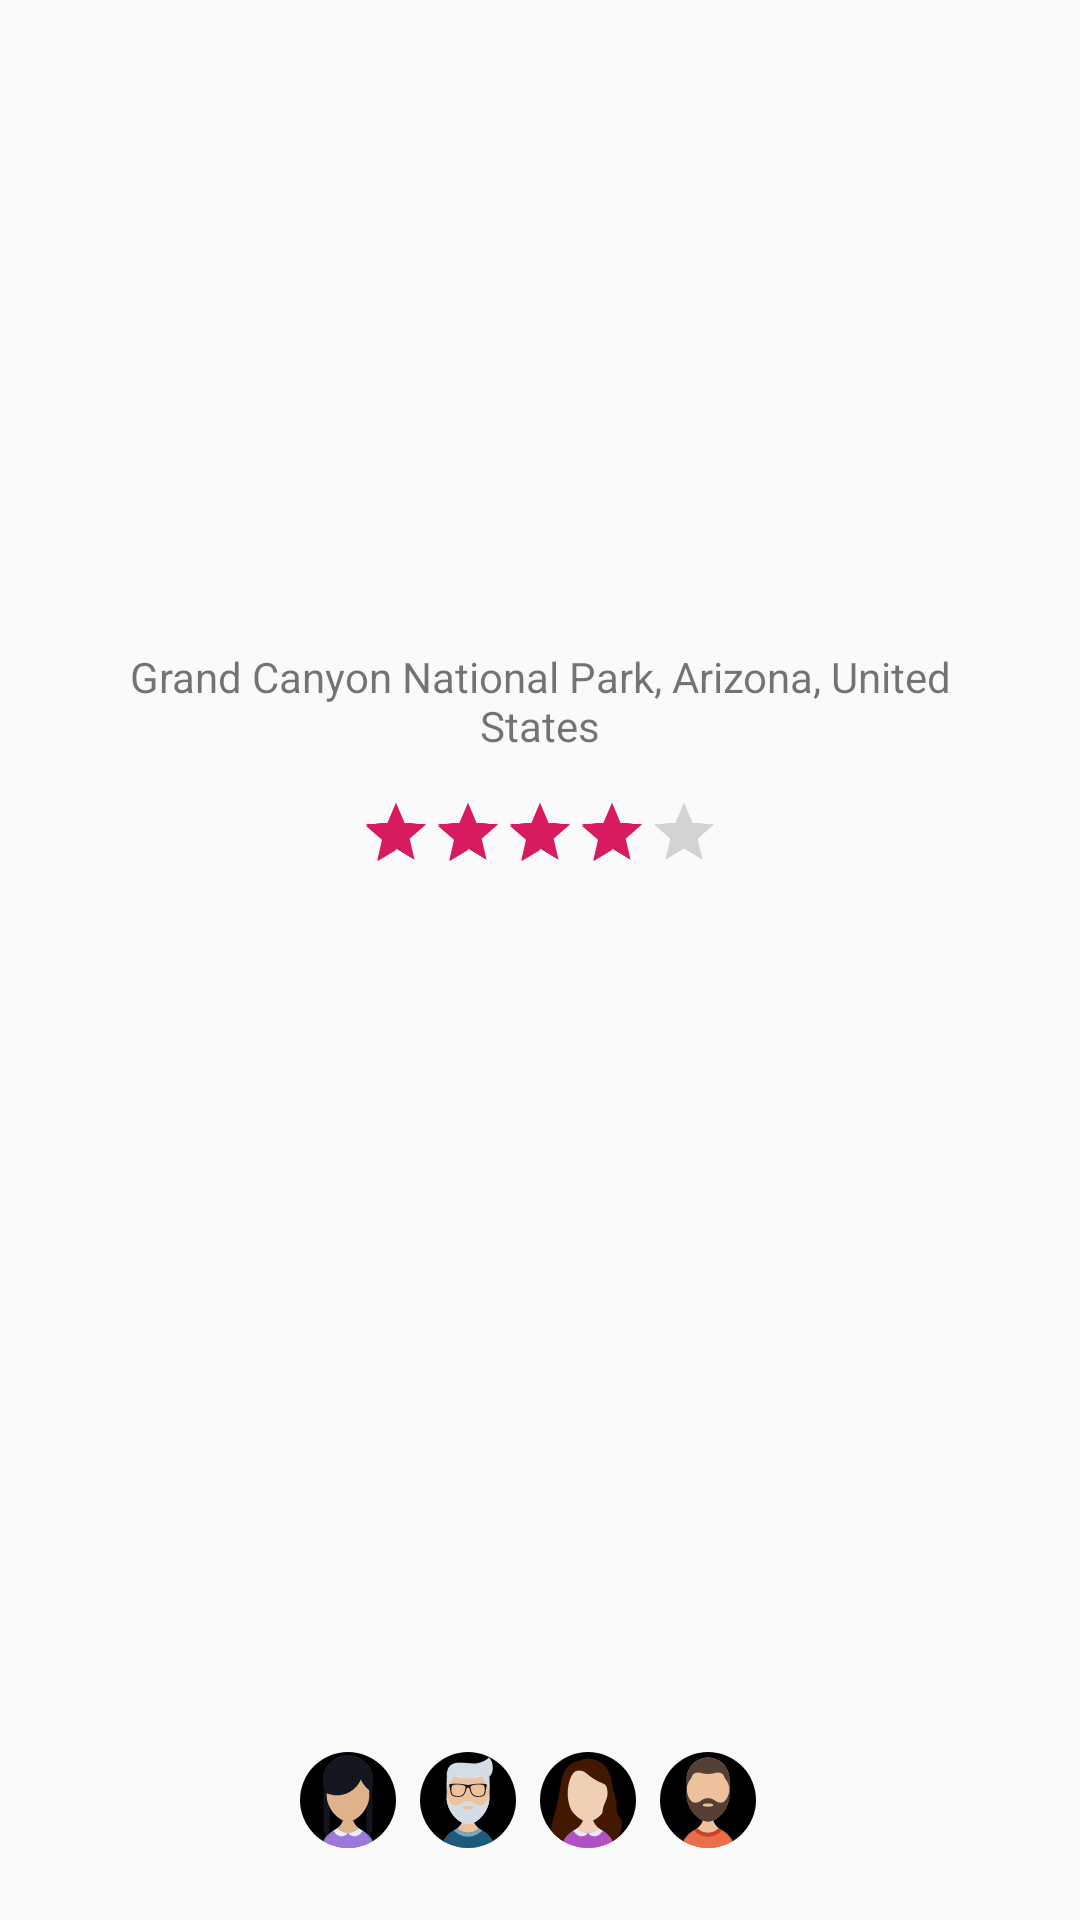

Android layout source for this screen:
<!-- AndroidManifest.xml: application theme AppTheme -->
<!-- res/layout/comment_card_travel_content.xml -->
<?xml version="1.0" encoding="utf-8"?>
<androidx.constraintlayout.widget.ConstraintLayout
        xmlns:android="http://schemas.android.com/apk/res/android"
        xmlns:app="http://schemas.android.com/apk/res-auto" xmlns:tools="http://schemas.android.com/tools"
        android:layout_width="match_parent"
        android:layout_height="match_parent"
        android:paddingTop="200dp">


    <TextView
            android:text="Grand Canyon National Park, Arizona, United States"
            android:layout_width="0dp"
            android:layout_height="wrap_content"
            android:id="@+id/textView30"
            android:gravity="center"
            android:layout_marginEnd="24dp"
            app:layout_constraintEnd_toEndOf="parent"
            android:layout_marginStart="24dp"
            app:layout_constraintStart_toStartOf="parent"
            android:layout_marginTop="16dp"
            app:layout_constraintTop_toTopOf="parent"/>

    <RatingBar
            android:layout_width="wrap_content"
            android:layout_height="wrap_content"
            android:id="@+id/ratingBar"
            android:scaleX="0.5"
            android:scaleY="0.5"
            android:gravity="end"
            android:progress="4"
            android:rating="4"
            app:layout_constraintEnd_toEndOf="parent"
            app:layout_constraintTop_toBottomOf="@id/textView30"
            app:layout_constraintStart_toStartOf="parent"/>


    <LinearLayout
            android:padding="8dp"
            android:id="@+id/commentsPicturesContainer"
            android:background="?attr/selectableItemBackground"
            android:layout_width="wrap_content"
            android:layout_height="wrap_content"
            app:layout_constraintBottom_toBottomOf="parent"
            app:layout_constraintStart_toStartOf="parent"
            android:layout_marginStart="24dp"
            android:layout_marginEnd="24dp"
            app:layout_constraintEnd_toEndOf="parent"
            android:layout_marginBottom="16dp"
            android:orientation="horizontal">

        <ImageView
                android:id="@+id/image1ImageView"
                android:layout_width="32dp"
                android:layout_height="32dp"
                android:layout_marginEnd="8dp"
                android:src="@drawable/ic_girl"/>

        <ImageView
                android:layout_marginEnd="8dp"
                android:id="@+id/image2ImageView"
                android:layout_width="32dp"
                android:layout_height="32dp"
                android:src="@drawable/ic_man"/>

        <ImageView
                android:layout_width="32dp"
                android:layout_marginEnd="8dp"
                android:id="@+id/image3ImageView"
                android:layout_height="32dp"
                android:src="@drawable/ic_girl_1"/>

        <ImageView
                android:layout_width="32dp"
                android:id="@+id/image4ImageView"
                android:layout_marginEnd="8dp"
                android:layout_height="32dp"
                android:src="@drawable/ic_man_2"/>


    </LinearLayout>

</androidx.constraintlayout.widget.ConstraintLayout>
<!-- resources referenced by this layout -->
<resources>
  <!-- drawable ic_girl: vector/xml drawable (drawable, 23065 chars, omitted) -->
  <!-- drawable ic_girl_1: vector/xml drawable (drawable, 10519 chars, omitted) -->
  <!-- drawable ic_man: vector/xml drawable (drawable, 18340 chars, omitted) -->
  <!-- drawable ic_man_2: vector/xml drawable (drawable, 14765 chars, omitted) -->
  <style name="AppTheme" parent="Theme.AppCompat.Light.DarkActionBar">
          
          <item name="colorPrimary">@color/colorPrimary</item>
          <item name="colorPrimaryDark">@color/colorPrimaryDark</item>
          <item name="colorAccent">@color/colorAccent</item>
      </style>
  <color name="colorPrimary">#008577</color>
  <color name="colorPrimaryDark">#00574B</color>
  <color name="colorAccent">#D81B60</color>
</resources>
